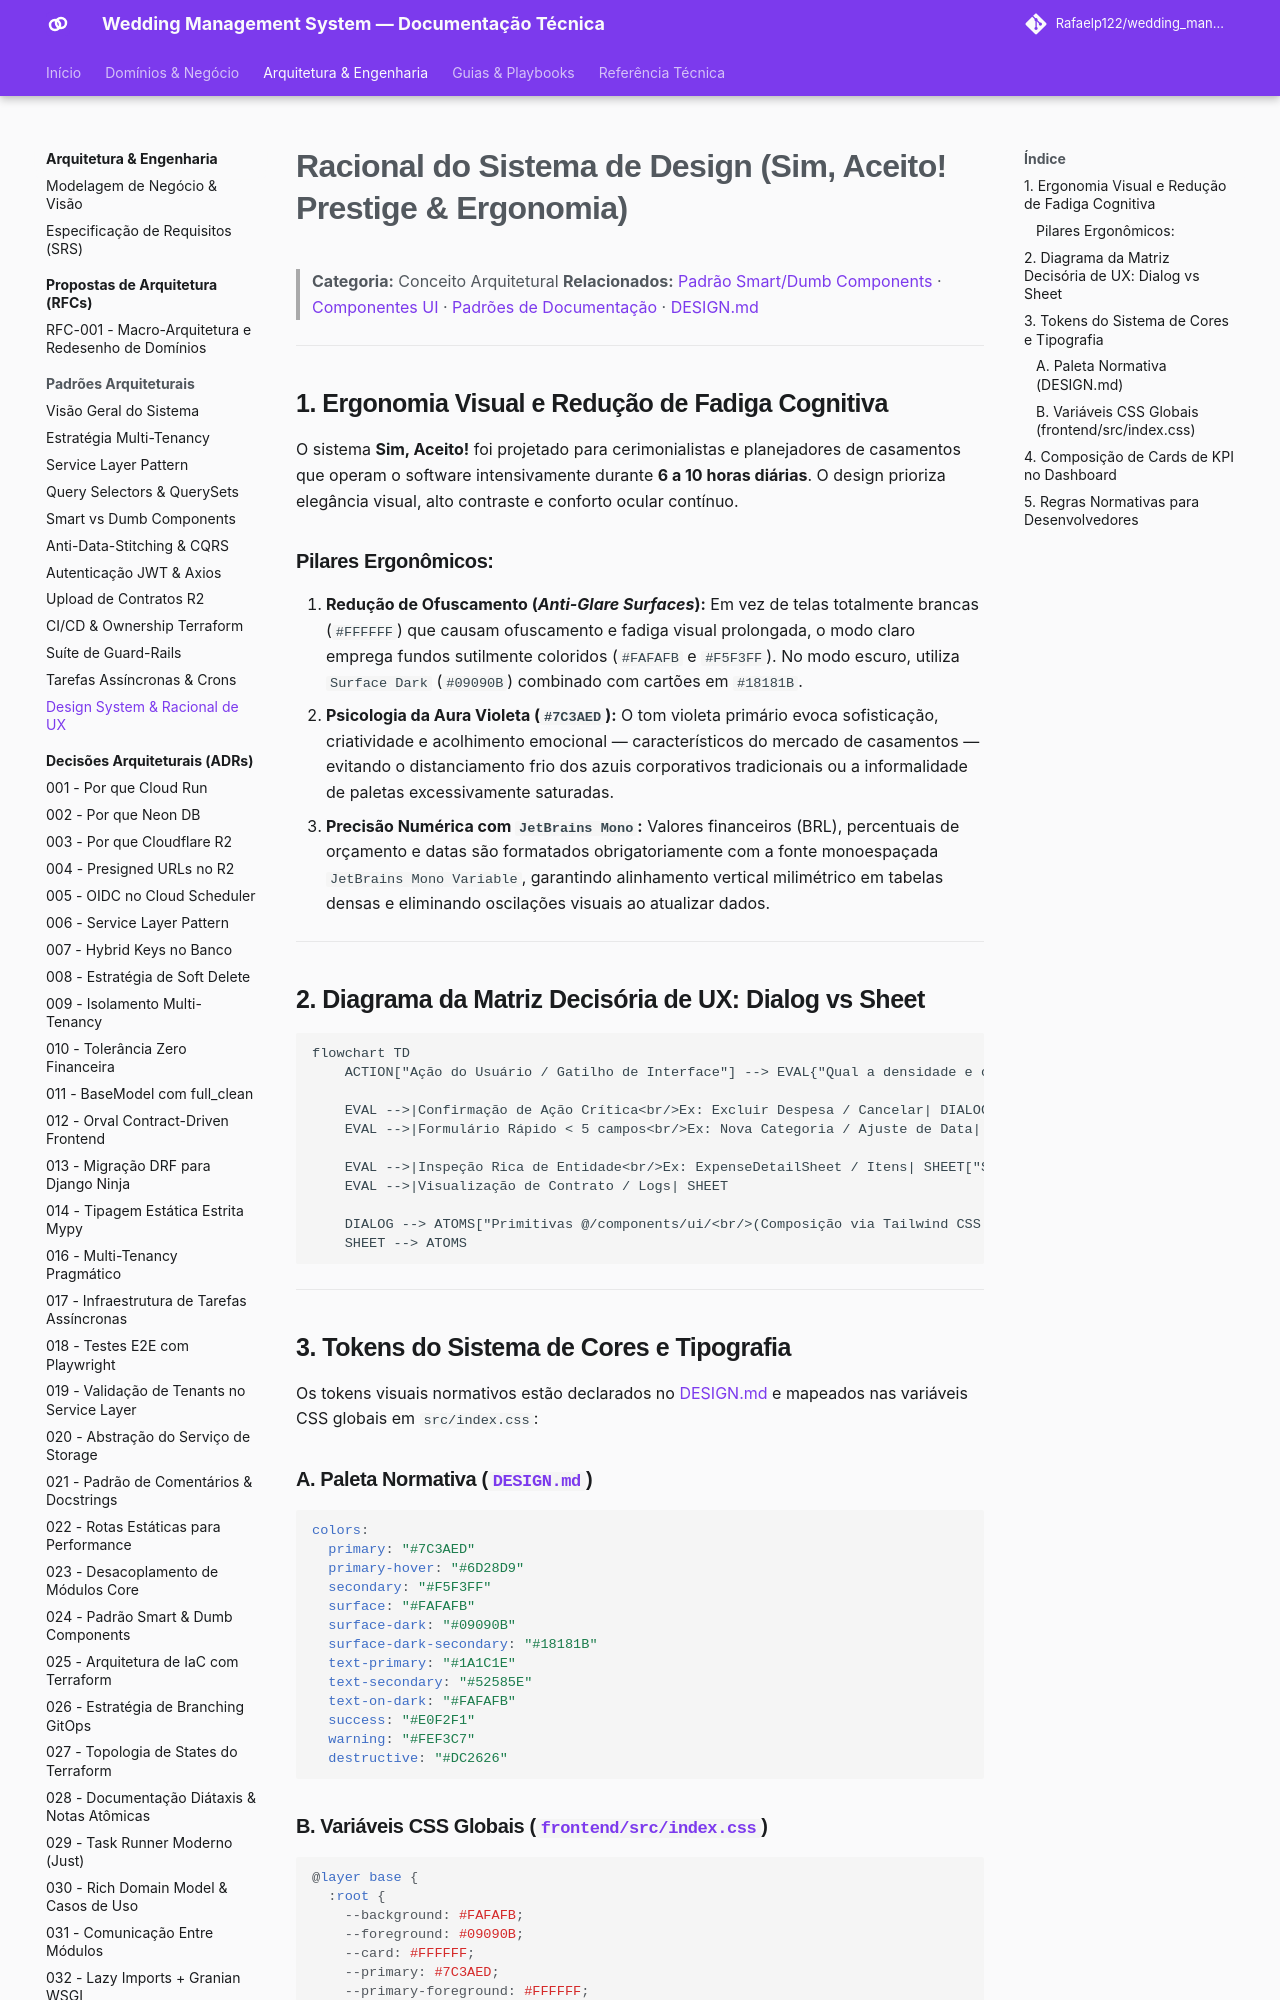

repository: Rafaelp122/wedding_management · page: architecture/concepts/design-system-rationale/index.html · generator: mkdocs

---
title: "Racional do Sistema de Design (Sim, Aceito! Prestige & Ergonomia)"
domain: architecture
type: concept
source_code:
  - DESIGN.md
  - frontend/src/index.css
tests:
  - frontend/src/features/dashboard/components/StatsCards.test.tsx
  - frontend/src/features/dashboard/components/DetailSheet.test.tsx
---

# Racional do Sistema de Design (Sim, Aceito! Prestige & Ergonomia)

> **Categoria:** Conceito Arquitetural
> **Relacionados:** [Padrão Smart/Dumb Components](smart-dumb-components.md) · [Componentes UI](../../reference/frontend/ui-components-spec.md) · [Padrões de Documentação](../../reference/architecture-standards/documentation-standards.md) · [DESIGN.md](../../../DESIGN.md)

---

## 1. Ergonomia Visual e Redução de Fadiga Cognitiva

O sistema **Sim, Aceito!** foi projetado para cerimonialistas e planejadores de casamentos que operam o software intensivamente durante **6 a 10 horas diárias**. O design prioriza elegância visual, alto contraste e conforto ocular contínuo.

### Pilares Ergonômicos:
1. **Redução de Ofuscamento (*Anti-Glare Surfaces*):** Em vez de telas totalmente brancas (`#FFFFFF`) que causam ofuscamento e fadiga visual prolongada, o modo claro emprega fundos sutilmente coloridos (`#FAFAFB` e `#F5F3FF`). No modo escuro, utiliza `Surface Dark` (`#09090B`) combinado com cartões em `#18181B`.
2. **Psicologia da Aura Violeta (`#7C3AED`):** O tom violeta primário evoca sofisticação, criatividade e acolhimento emocional — característicos do mercado de casamentos — evitando o distanciamento frio dos azuis corporativos tradicionais ou a informalidade de paletas excessivamente saturadas.
3. **Precisão Numérica com `JetBrains Mono`:** Valores financeiros (BRL), percentuais de orçamento e datas são formatados obrigatoriamente com a fonte monoespaçada `JetBrains Mono Variable`, garantindo alinhamento vertical milimétrico em tabelas densas e eliminando oscilações visuais ao atualizar dados.

---

## 2. Diagrama da Matriz Decisória de UX: Dialog vs Sheet

```mermaid
flowchart TD
    ACTION["Ação do Usuário / Gatilho de Interface"] --> EVAL{"Qual a densidade e o propósito da tarefa?"}

    EVAL -->|Confirmação de Ação Crítica<br/>Ex: Excluir Despesa / Cancelar| DIALOG["Dialog (Modal Centralizado)<br/>- Foco total e bloqueio de tela<br/>- Tamanho sm a md (max 480px)<br/>- Backdrop blur suave"]
    EVAL -->|Formulário Rápido < 5 campos<br/>Ex: Nova Categoria / Ajuste de Data| DIALOG

    EVAL -->|Inspeção Rica de Entidade<br/>Ex: ExpenseDetailSheet / Itens| SHEET["Sheet (Painel Lateral / Drawer)<br/>- Desliza da direita (side='right')<br/>- Preserva o contexto visual de fundo<br/>- Rolagem vertical dedicada<br/>- Suporta abas e visualizadores de PDF"]
    EVAL -->|Visualização de Contrato / Logs| SHEET

    DIALOG --> ATOMS["Primitivas @/components/ui/<br/>(Composição via Tailwind CSS v4)"]
    SHEET --> ATOMS
```

---

## 3. Tokens do Sistema de Cores e Tipografia

Os tokens visuais normativos estão declarados no [DESIGN.md](../../../DESIGN.md) e mapeados nas variáveis CSS globais em `src/index.css`:
